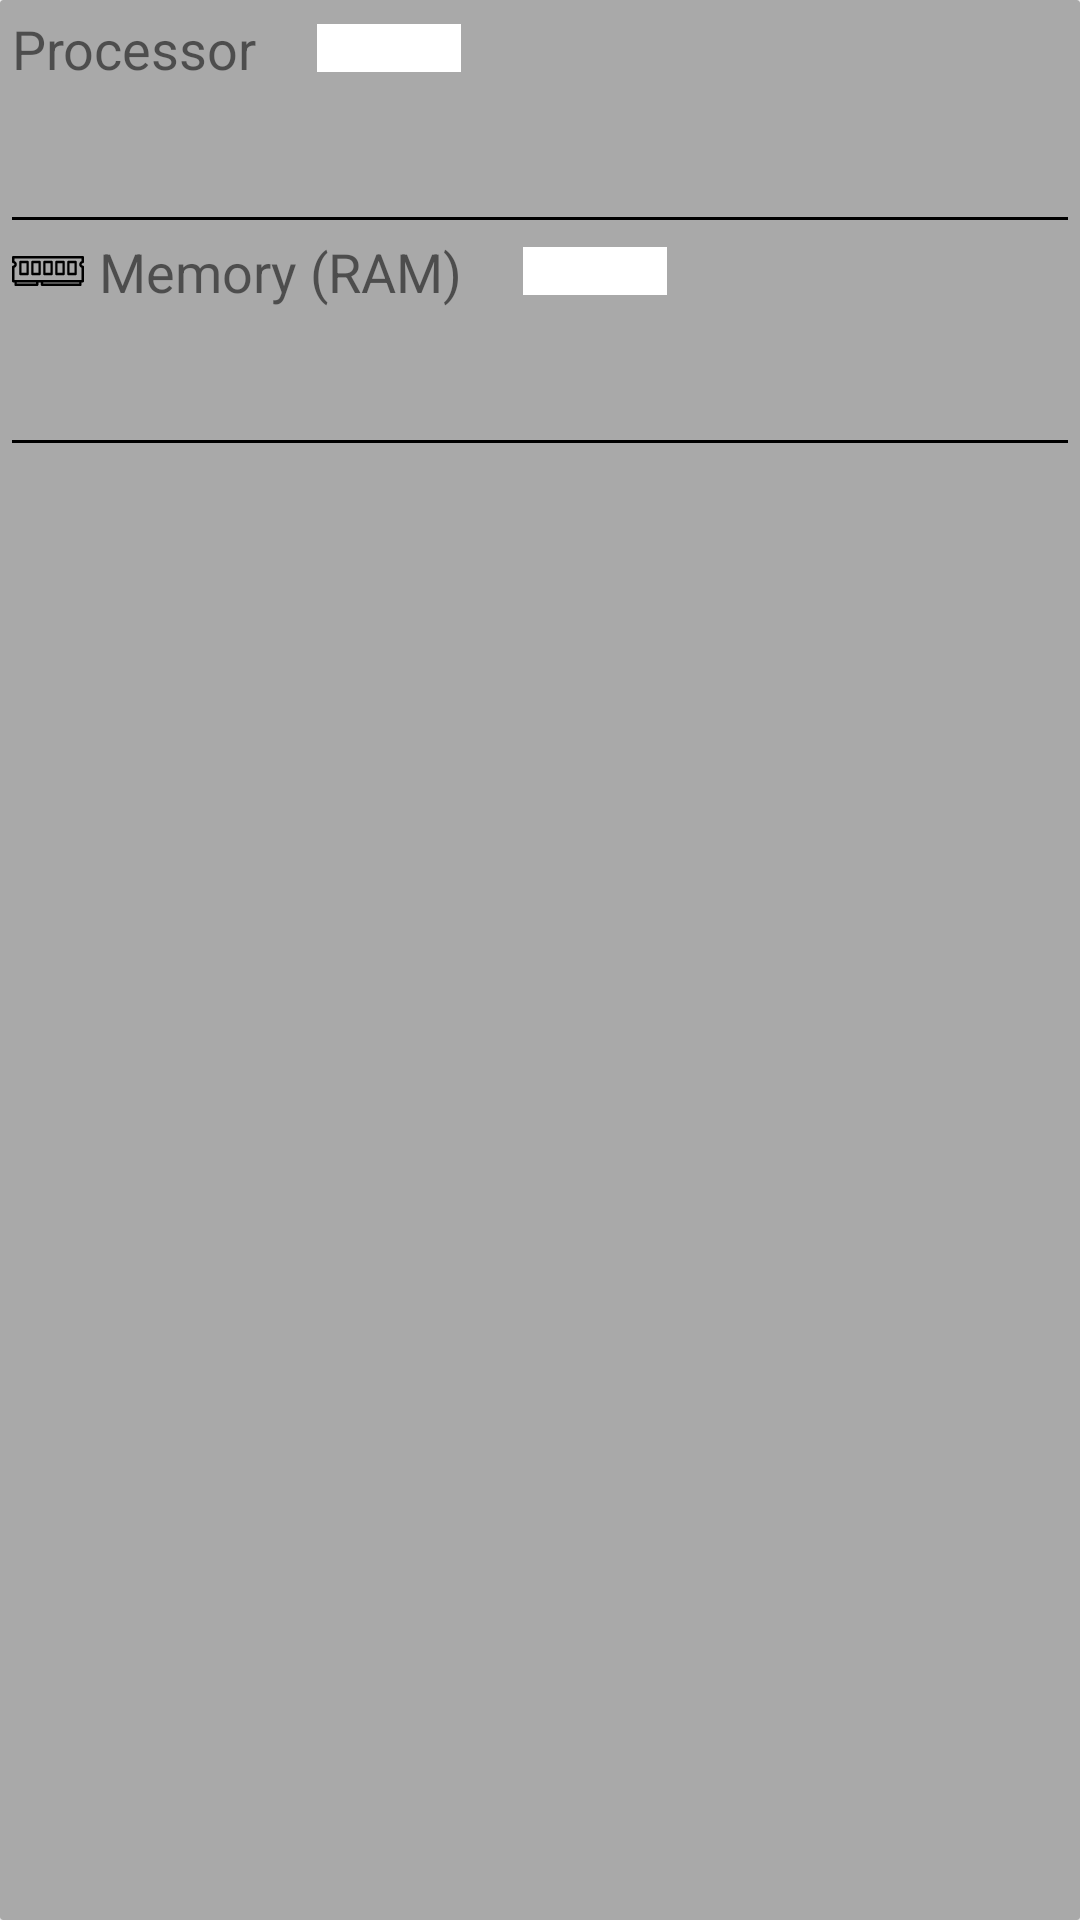

Android layout source for this screen:
<!-- AndroidManifest.xml: application theme Theme.EReuseApp -->
<!-- res/layout/fragment_components.xml -->
<?xml version="1.0" encoding="utf-8"?>
<androidx.cardview.widget.CardView xmlns:card_view="http://schemas.android.com/apk/res-auto"
    android:layout_width="match_parent"
    android:layout_height="wrap_content"
    android:id="@+id/card_view"
    android:layout_margin="6dp"
    card_view:cardBackgroundColor="@color/grey"
    card_view:cardCornerRadius="1dp"
    card_view:cardElevation="3dp"
    card_view:contentPadding="4dp"
    xmlns:android="http://schemas.android.com/apk/res/android">

    <LinearLayout
        android:layout_width="match_parent"
        android:layout_height="match_parent"
        android:orientation="vertical">

        <LinearLayout
            android:layout_width="match_parent"
            android:layout_height="wrap_content"
            android:orientation="horizontal">

            <TextView
                android:id="@+id/processor"
                android:layout_width="wrap_content"
                android:layout_height="wrap_content"
                android:drawablePadding="5sp"
                android:text="@string/processor"
                android:textSize="18sp"
                card_view:drawableLeftCompat="@drawable/ic_processor" />

            <ProgressBar
                android:id="@+id/scoreProcessor"
                style="?android:attr/progressBarStyleHorizontal"
                android:layout_width="wrap_content"
                android:layout_height="wrap_content"
                android:paddingStart="20sp"
                android:paddingEnd="0sp"
                android:layout_gravity="center"
                android:max="5"
                android:progressDrawable="@drawable/scorebar_drawable" />
        </LinearLayout>

        <TextView
            android:id="@+id/processorInfo"
            android:layout_width="match_parent"
            android:layout_height="wrap_content"
            android:layout_marginTop="15dp"
            android:text="" />

        <View
            android:id="@+id/view"
            android:layout_width="match_parent"
            android:layout_height="1dp"
            android:layout_marginTop="10dp"
            android:layout_marginBottom="5dp"
            android:background="@android:color/black" />

        <LinearLayout
            android:layout_width="match_parent"
            android:layout_height="wrap_content"
            android:orientation="horizontal">

            <TextView
                android:id="@+id/ram"
                android:layout_width="wrap_content"
                android:layout_height="wrap_content"
                android:drawablePadding="5sp"
                android:text="@string/ram"
                android:textSize="18sp"
                card_view:drawableLeftCompat="@drawable/ic_ram" />

            <ProgressBar
                android:id="@+id/scoreRAM"
                style="?android:attr/progressBarStyleHorizontal"
                android:layout_width="wrap_content"
                android:layout_height="wrap_content"
                android:paddingStart="20sp"
                android:paddingEnd="0sp"
                android:layout_gravity="center"
                android:max="5"
                android:progressDrawable="@drawable/scorebar_drawable" />
        </LinearLayout>

        <TextView
            android:id="@+id/ramInfo"
            android:layout_width="match_parent"
            android:layout_height="wrap_content"
            android:layout_marginTop="15dp"
            android:text="" />

        <View
            android:id="@+id/view2"
            android:layout_width="match_parent"
            android:layout_height="1dp"
            android:layout_marginTop="10dp"
            android:layout_marginBottom="5dp"
            android:background="@android:color/black" />
    </LinearLayout>

</androidx.cardview.widget.CardView>
<!-- resources referenced by this layout -->
<resources>
  <color name="grey">#a9a9a9</color>
  <!-- drawable ic_ram: vector/xml drawable (drawable, 2760 chars, omitted) -->
  <!-- drawable scorebar_drawable (drawable) -->
  <?xml version="1.0" encoding="utf-8"?>
  <layer-list xmlns:android="http://schemas.android.com/apk/res/android">
      <item>
          <shape>
              <solid android:color="@color/white" />
          </shape>
      </item>
      <item>
          <clip>
              <shape>
                  <gradient android:angle="45"
                      android:startColor="@color/red"
                      android:centerColor="@color/amber"
                      android:endColor="@color/green" />
              </shape>
          </clip>
      </item>
  </layer-list>
  <string name="processor">Processor</string>
  <string name="ram">Memory (RAM)</string>
  <style name="Theme.EReuseApp" parent="Theme.MaterialComponents.Light.NoActionBar">
          
          <item name="colorPrimary">@color/eReuse_darker</item>
          <item name="colorPrimaryVariant">@color/eReuse_darker</item>
          <item name="colorOnPrimary">@color/black</item>
          
          <item name="colorSecondary">@color/teal_200</item>
          <item name="colorSecondaryVariant">@color/teal_700</item>
          <item name="colorOnSecondary">@color/black</item>
          
          <item name="android:statusBarColor" tools:targetApi="l">?attr/colorPrimaryVariant</item>
          
      </style>
  <color name="white">#FFFFFFFF</color>
  <color name="red">#FF0000</color>
  <color name="amber">#FFBF00</color>
  <color name="green">#7FFF00</color>
  <color name="eReuse_darker">#8ba237</color>
  <color name="black">#FF000000</color>
  <color name="teal_200">#FF03DAC5</color>
  <color name="teal_700">#FF018786</color>
</resources>
